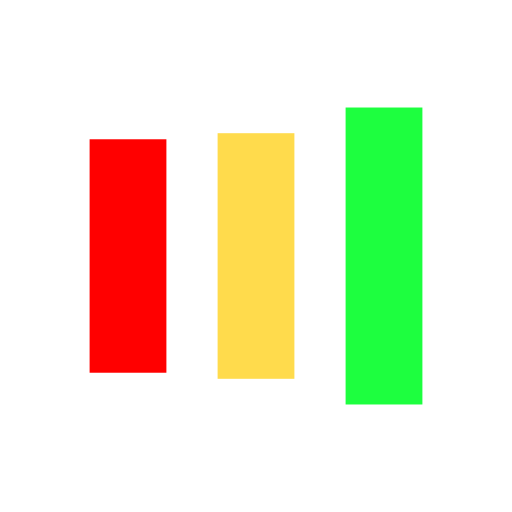
t = 0.00 s
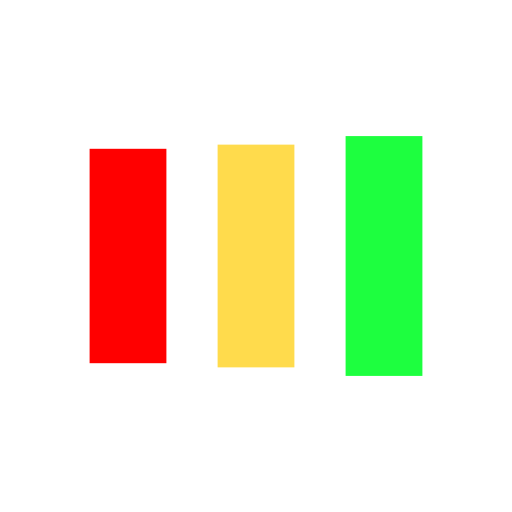
t = 0.13 s
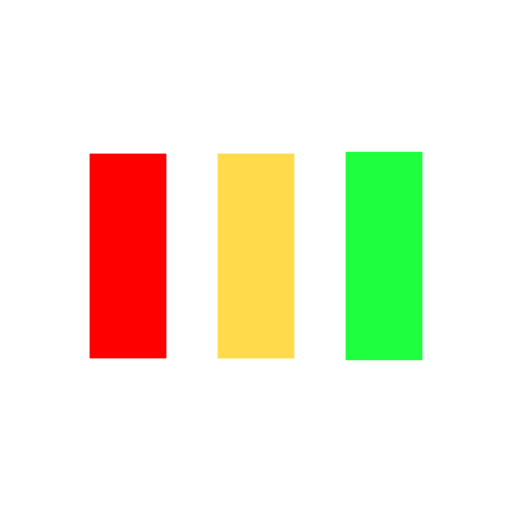
t = 0.38 s
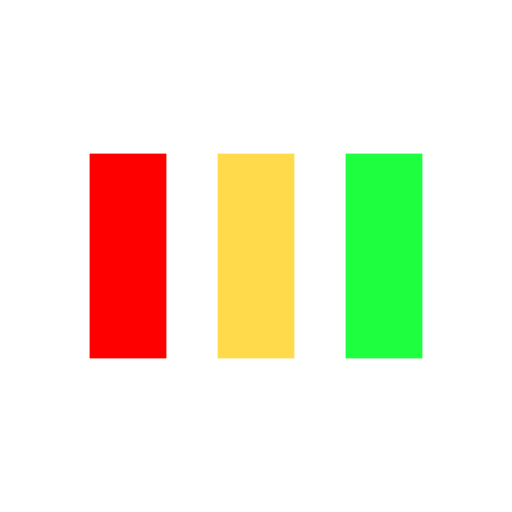
t = 0.50 s
t = 0.63 s: frame unchanged from t = 0.50 s, image omitted
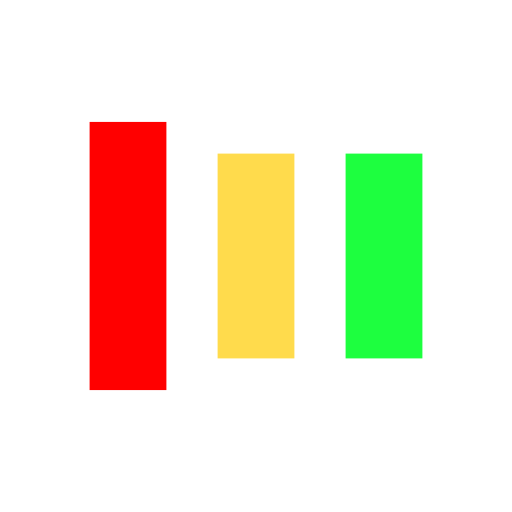
t = 0.88 s

The animated SVG that drew these frames (rendered in a browser with its animation timeline set to each time). Animation: 6 SMIL elements (animate=6); one cycle of 1.00 s, repeats indefinitely.

<svg xmlns="http://www.w3.org/2000/svg" viewBox="0 0 100 100" preserveAspectRatio="xMidYMid" width="200" height="200" style="shape-rendering: auto; display: block; background: rgb(255, 255, 255);" xmlns:xlink="http://www.w3.org/1999/xlink"><g><rect fill="#ff0000" height="40" width="15" y="30" x="17.5">
  <animate begin="-0.2s" keySplines="0 0.5 0.5 1;0 0.5 0.5 1" values="18;30;30" keyTimes="0;0.5;1" calcMode="spline" dur="1s" repeatCount="indefinite" attributeName="y"></animate>
  <animate begin="-0.2s" keySplines="0 0.5 0.5 1;0 0.5 0.5 1" values="64;40;40" keyTimes="0;0.5;1" calcMode="spline" dur="1s" repeatCount="indefinite" attributeName="height"></animate>
</rect>
<rect fill="#ffdb4c" height="40" width="15" y="30" x="42.5">
  <animate begin="-0.1s" keySplines="0 0.5 0.5 1;0 0.5 0.5 1" values="20.999999999999996;30;30" keyTimes="0;0.5;1" calcMode="spline" dur="1s" repeatCount="indefinite" attributeName="y"></animate>
  <animate begin="-0.1s" keySplines="0 0.5 0.5 1;0 0.5 0.5 1" values="58.00000000000001;40;40" keyTimes="0;0.5;1" calcMode="spline" dur="1s" repeatCount="indefinite" attributeName="height"></animate>
</rect>
<rect fill="#1dff3f" height="40" width="15" y="30" x="67.5">
  <animate keySplines="0 0.5 0.5 1;0 0.5 0.5 1" values="20.999999999999996;30;30" keyTimes="0;0.5;1" calcMode="spline" dur="1s" repeatCount="indefinite" attributeName="y"></animate>
  <animate keySplines="0 0.5 0.5 1;0 0.5 0.5 1" values="58.00000000000001;40;40" keyTimes="0;0.5;1" calcMode="spline" dur="1s" repeatCount="indefinite" attributeName="height"></animate>
</rect><g></g></g><!-- [ldio] generated by https://loading.io --></svg>
